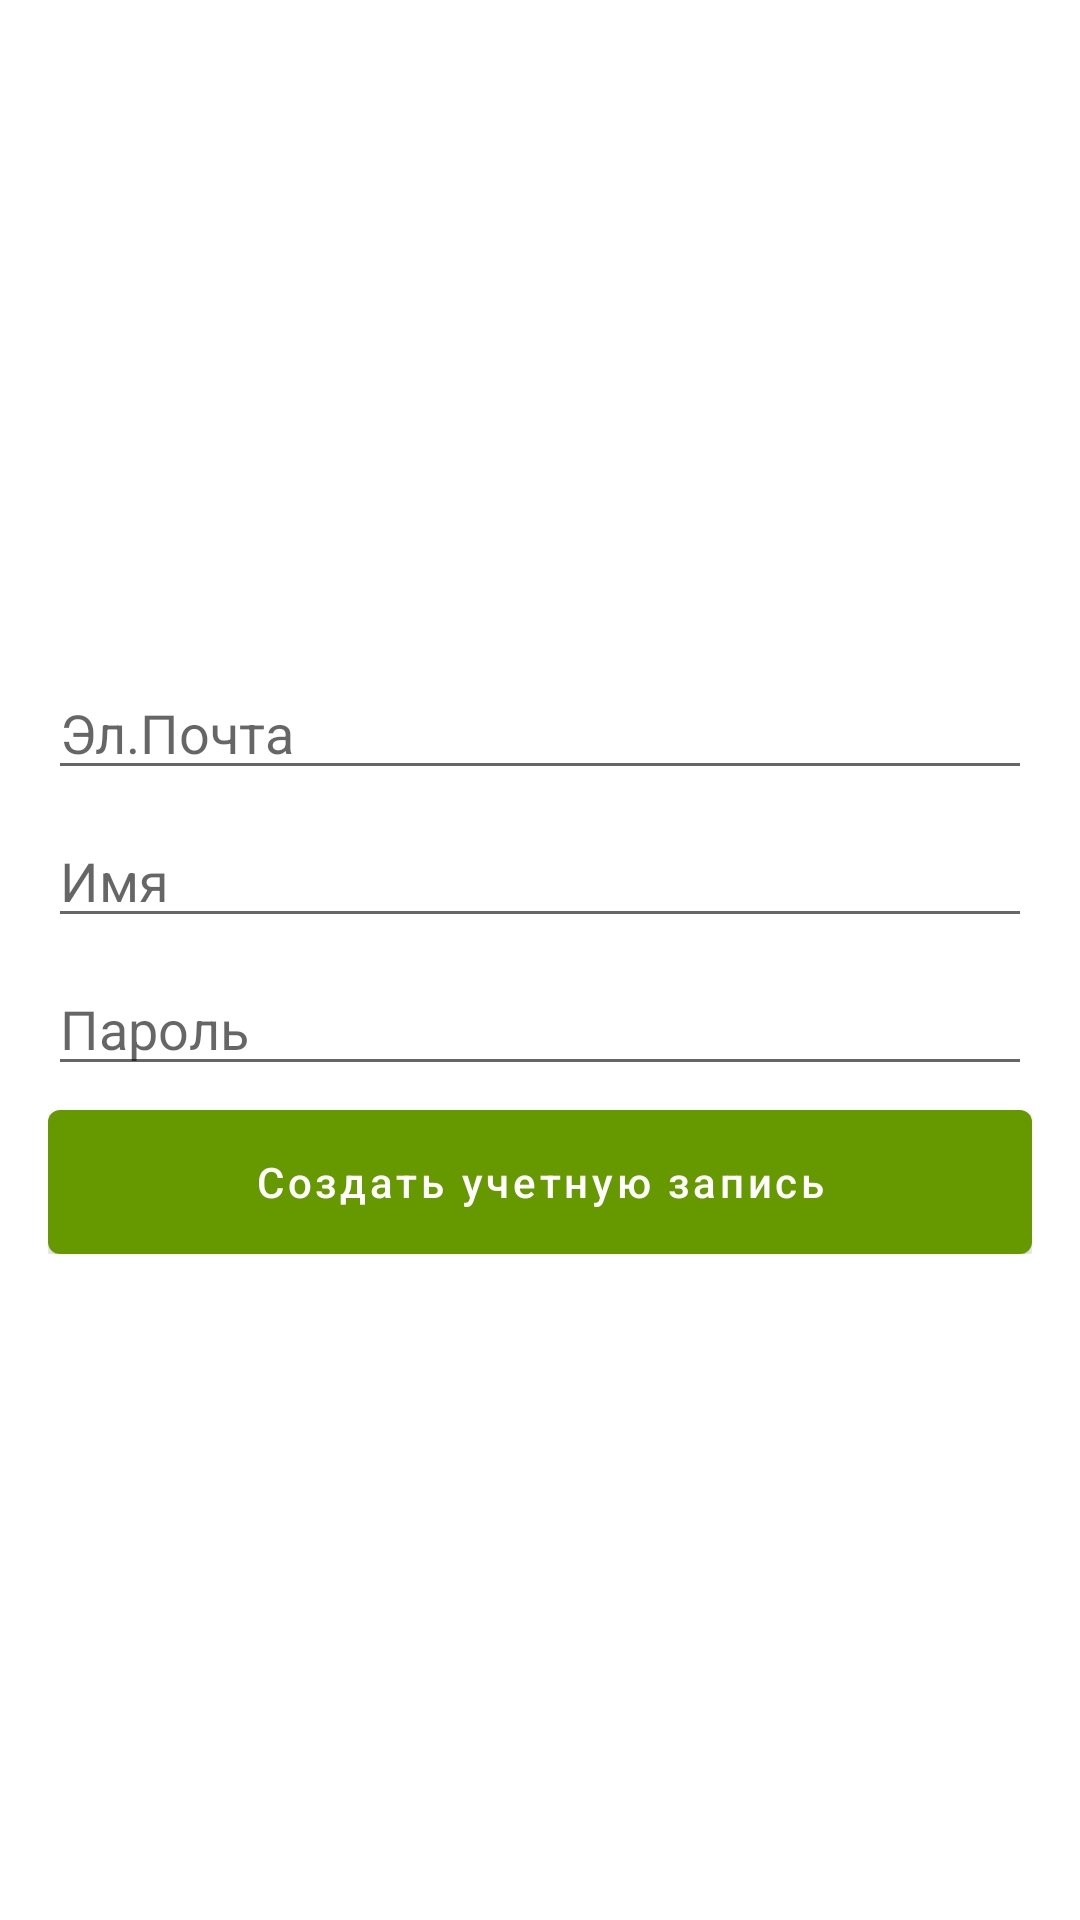

The Android layout XML behind this screen, and the referenced resources:
<!-- AndroidManifest.xml: application theme Theme.LanguageManualITSchoolSamsung -->
<!-- res/layout/activity_sign_up.xml -->
<?xml version="1.0" encoding="utf-8"?>
<androidx.constraintlayout.widget.ConstraintLayout xmlns:android="http://schemas.android.com/apk/res/android"
    xmlns:app="http://schemas.android.com/apk/res-auto"
    xmlns:tools="http://schemas.android.com/tools"
    android:layout_width="match_parent"
    android:layout_height="match_parent"
    tools:context=".SignUpActivity">

    <ImageView
        android:id="@+id/back_sign_up_image"
        android:layout_width="48dp"
        android:layout_height="48dp"
        android:scaleType="center"
        android:src="@drawable/ic_back"
        app:layout_constraintStart_toStartOf="parent"
        app:layout_constraintTop_toTopOf="parent" />

    <LinearLayout
        android:layout_width="0dp"
        android:layout_height="wrap_content"
        android:layout_marginHorizontal="16dp"
        android:gravity="center"
        android:orientation="vertical"
        app:layout_constraintBottom_toBottomOf="parent"
        app:layout_constraintEnd_toEndOf="parent"
        app:layout_constraintStart_toStartOf="parent"
        app:layout_constraintTop_toTopOf="parent">

        <EditText
            android:id="@+id/email_edit_text_sign_up"
            android:layout_width="match_parent"
            android:layout_height="wrap_content"
            android:hint="Эл.Почта"
            android:inputType="textEmailAddress" />

        <EditText
            android:id="@+id/name_edit_text_sign_up"
            android:layout_width="match_parent"
            android:layout_height="wrap_content"
            android:layout_marginTop="8dp"
            android:hint="Имя" />

        <EditText
            android:id="@+id/password_edit_text_sign_up"
            android:layout_width="match_parent"
            android:layout_height="wrap_content"
            android:layout_marginTop="8dp"
            android:hint="Пароль"
            android:inputType="textPassword" />

        <com.google.android.material.button.MaterialButton
            android:id="@+id/sign_up_button"
            style="@style/GreenButton"
            android:layout_width="match_parent"
            android:layout_height="wrap_content"
            android:layout_marginTop="8dp"
            android:text="Создать учетную запись"
            android:textAllCaps="false" />

    </LinearLayout>

</androidx.constraintlayout.widget.ConstraintLayout>
<!-- resources referenced by this layout -->
<resources>
  <style name="GreenButton" parent="Widget.MaterialComponents.Button">
          <item name="android:insetTop">0dp</item>
          <item name="android:insetBottom">0dp</item>
          <item name="android:insetLeft">0dp</item>
          <item name="android:insetRight">0dp</item>
          <item name="backgroundTint">@android:color/holo_green_dark</item>
      </style>
  <style name="Theme.LanguageManualITSchoolSamsung" parent="Theme.MaterialComponents.DayNight.DarkActionBar">
          
          <item name="colorPrimary">@color/purple_500</item>
          <item name="colorPrimaryVariant">@color/purple_700</item>
          <item name="colorOnPrimary">@color/white</item>
          
          <item name="colorSecondary">@color/teal_200</item>
          <item name="colorSecondaryVariant">@color/teal_700</item>
          <item name="colorOnSecondary">@color/black</item>
          
          <item name="android:statusBarColor" tools:targetApi="l">?attr/colorPrimaryVariant</item>
          
      </style>
  <!-- not gathered from this repository: default colours our renderer supplied (Android Studio template values) -->
  <color name="purple_500">#FF6200EE</color>
  <color name="purple_700">#FF3700B3</color>
  <color name="teal_200">#FF03DAC5</color>
  <color name="teal_700">#FF018786</color>
  <color name="black">#FF000000</color>
  <color name="white">#FFFFFFFF</color>
</resources>
